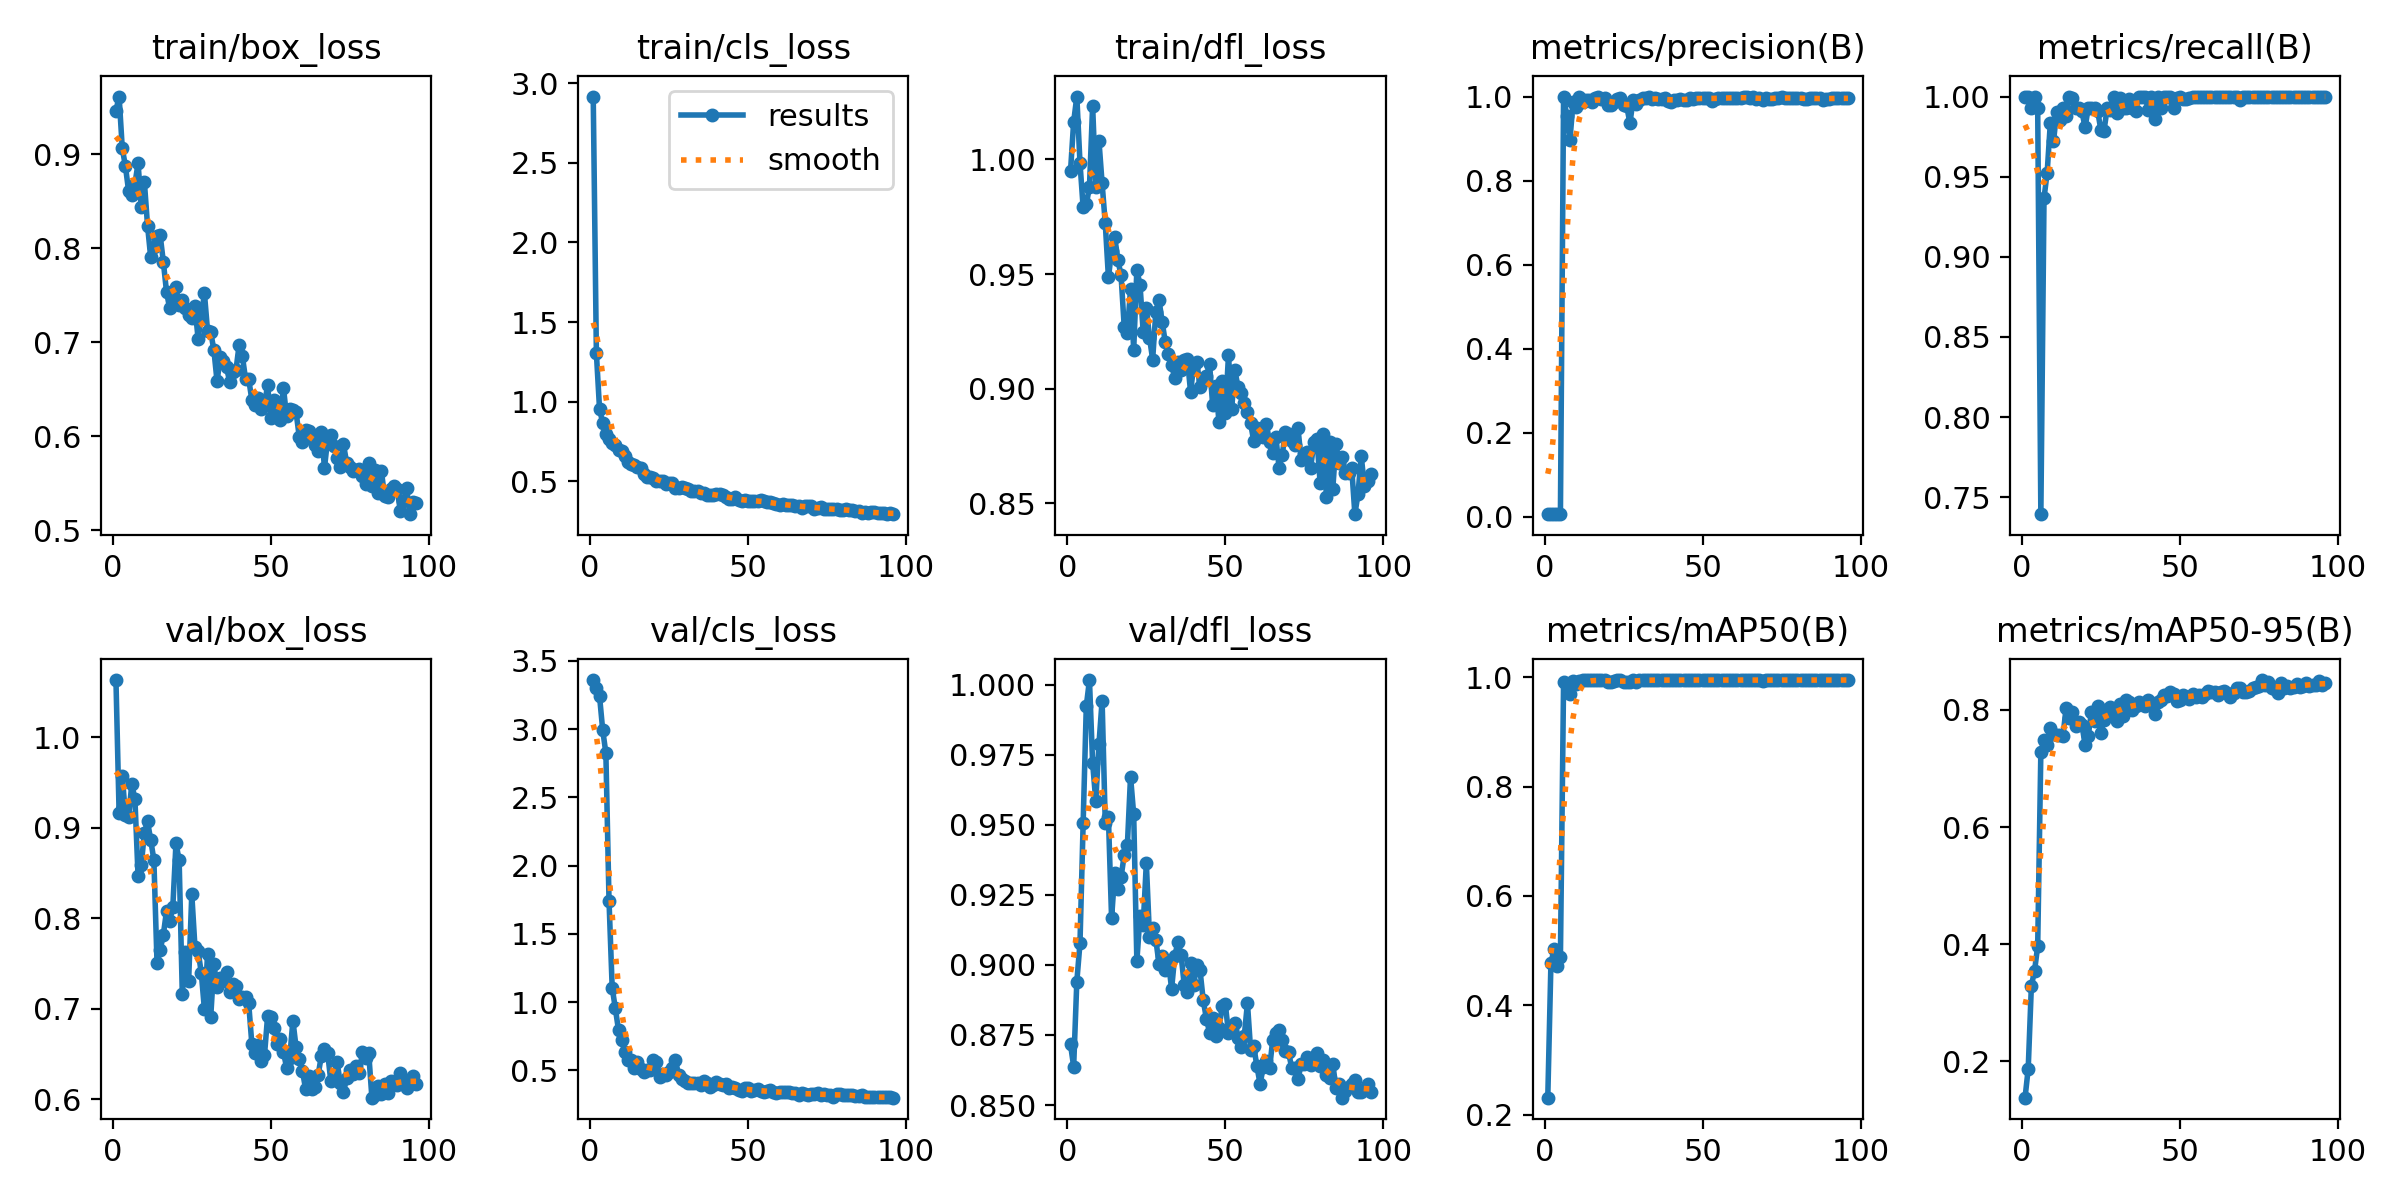

Source data for this figure (header and first rows):
epoch, time, train/box_loss, train/cls_loss, train/dfl_loss, metrics/precision(B), metrics/recall(B), metrics/mAP50(B), metrics/mAP50-95(B), val/box_loss, val/cls_loss, val/dfl_loss, lr/pg0, lr/pg1, lr/pg2
1, 7.872, 0.9467, 2.917, 0.9948, 0.00752, 1, 0.231, 0.1382, 1.063, 3.36, 0.8716, 0.00025, 0.00025, 0.00025
2, 8.853, 0.9616, 1.304, 1.016, 0.00757, 1, 0.4775, 0.1876, 0.9161, 3.305, 0.8638, 0.0005117, 0.0005117, 0.0005117
3, 10.07, 0.9066, 0.9535, 1.027, 0.00761, 0.993, 0.5028, 0.3293, 0.9572, 3.241, 0.8941, 0.000768, 0.000768, 0.000768
4, 10.94, 0.8874, 0.8669, 0.9985, 0.00685, 1, 0.4724, 0.3542, 0.9142, 2.993, 0.9078, 0.001019, 0.001019, 0.001019
5, 11.89, 0.8612, 0.7947, 0.979, 0.00658, 0.993, 0.4877, 0.397, 0.9116, 2.825, 0.9506, 0.001265, 0.001265, 0.001265
6, 12.8, 0.857, 0.7642, 0.9804, 1, 0.7394, 0.9915, 0.7284, 0.9483, 1.741, 0.9924, 0.001505, 0.001505, 0.001505
7, 13.72, 0.8685, 0.7404, 0.988, 0.9547, 0.9366, 0.9867, 0.7483, 0.9322, 1.105, 1.002, 0.001568, 0.001568, 0.001568
8, 14.65, 0.8909, 0.7302, 1.023, 0.8957, 0.9526, 0.9698, 0.7395, 0.8466, 0.9529, 0.9721, 0.001551, 0.001551, 0.001551
9, 15.53, 0.844, 0.6946, 0.9882, 0.9861, 0.9835, 0.9935, 0.7687, 0.8584, 0.7945, 0.9586, 0.001535, 0.001535, 0.001535
10, 16.37, 0.8704, 0.6908, 1.008, 0.9746, 0.972, 0.9885, 0.7584, 0.8949, 0.7211, 0.9788, 0.001518, 0.001518, 0.001518
11, 17.24, 0.8242, 0.6557, 0.9896, 1, 0.9902, 0.9927, 0.7569, 0.9071, 0.6331, 0.9944, 0.001502, 0.001502, 0.001502
12, 18.23, 0.7905, 0.6212, 0.9722, 0.9877, 0.9854, 0.9944, 0.7572, 0.8867, 0.5719, 0.9508, 0.001485, 0.001485, 0.001485
13, 19.13, 0.8019, 0.6103, 0.9486, 0.992, 0.9928, 0.9947, 0.7553, 0.8647, 0.5735, 0.9527, 0.001469, 0.001469, 0.001469
14, 19.97, 0.8127, 0.6031, 0.9599, 0.9921, 0.9878, 0.9949, 0.8038, 0.7503, 0.5143, 0.9167, 0.001452, 0.001452, 0.001452
15, 20.82, 0.8139, 0.588, 0.9661, 0.9877, 1, 0.9949, 0.7866, 0.765, 0.561, 0.9328, 0.001436, 0.001436, 0.001436
16, 21.65, 0.7855, 0.5863, 0.9561, 0.9974, 0.9992, 0.995, 0.7971, 0.782, 0.5115, 0.9272, 0.001419, 0.001419, 0.001419
17, 22.48, 0.754, 0.5479, 0.9494, 0.9982, 0.993, 0.9949, 0.7726, 0.8082, 0.49, 0.9314, 0.001403, 0.001403, 0.001403
18, 23.32, 0.7362, 0.5272, 0.9271, 0.9939, 0.993, 0.9949, 0.7793, 0.7972, 0.5022, 0.9393, 0.001386, 0.001386, 0.001386
19, 24.14, 0.7436, 0.5269, 0.9244, 0.9974, 0.9907, 0.9949, 0.7746, 0.8128, 0.5047, 0.9428, 0.00137, 0.00137, 0.00137
20, 25.07, 0.7585, 0.5206, 0.9436, 0.9802, 0.9807, 0.9917, 0.7403, 0.8832, 0.5749, 0.9673, 0.001353, 0.001353, 0.001353
21, 25.9, 0.7396, 0.5048, 0.9171, 0.9788, 0.993, 0.9911, 0.7561, 0.864, 0.5604, 0.9537, 0.001337, 0.001337, 0.001337
22, 26.76, 0.7453, 0.4995, 0.9518, 0.9869, 0.993, 0.994, 0.7959, 0.7158, 0.4506, 0.9014, 0.00132, 0.00132, 0.00132
23, 27.62, 0.7369, 0.4996, 0.9452, 0.995, 0.993, 0.9944, 0.7814, 0.7626, 0.4748, 0.9176, 0.001304, 0.001304, 0.001304
24, 28.48, 0.7294, 0.4846, 0.9249, 0.9957, 0.9908, 0.9946, 0.8062, 0.7308, 0.4664, 0.9142, 0.001287, 0.001287, 0.001287
25, 29.33, 0.7254, 0.4881, 0.9354, 0.9797, 0.979, 0.9917, 0.7612, 0.8266, 0.4847, 0.9364, 0.001271, 0.001271, 0.001271
26, 30.17, 0.7382, 0.4923, 0.9223, 0.9767, 0.9787, 0.9921, 0.7824, 0.7683, 0.5162, 0.9101, 0.001254, 0.001254, 0.001254
27, 31.01, 0.7037, 0.4573, 0.9127, 0.9367, 0.993, 0.9914, 0.7932, 0.7636, 0.5724, 0.9133, 0.001238, 0.001238, 0.001238
28, 31.99, 0.7275, 0.4552, 0.9336, 0.9921, 0.9913, 0.9947, 0.8048, 0.7399, 0.467, 0.9091, 0.001221, 0.001221, 0.001221
29, 32.87, 0.7522, 0.4672, 0.9387, 0.9829, 1, 0.9908, 0.7987, 0.6993, 0.4359, 0.9005, 0.001205, 0.001205, 0.001205
30, 33.7, 0.7118, 0.4606, 0.9293, 0.9914, 0.9898, 0.9948, 0.7816, 0.7605, 0.4227, 0.9032, 0.001188, 0.001188, 0.001188
31, 34.53, 0.7109, 0.4541, 0.9203, 0.9962, 0.999, 0.995, 0.8098, 0.6913, 0.4096, 0.8983, 0.001172, 0.001172, 0.001172
32, 35.36, 0.6916, 0.4399, 0.9153, 0.997, 0.993, 0.9949, 0.7889, 0.7495, 0.4067, 0.901, 0.001155, 0.001155, 0.001155
33, 36.24, 0.6586, 0.4407, 0.9103, 0.9982, 0.9926, 0.995, 0.8173, 0.7238, 0.4032, 0.8915, 0.001139, 0.001139, 0.001139
34, 37.12, 0.684, 0.44, 0.9048, 0.9939, 0.9987, 0.995, 0.8139, 0.7336, 0.4036, 0.9033, 0.001122, 0.001122, 0.001122
35, 37.99, 0.6803, 0.4245, 0.9115, 0.9958, 0.993, 0.9949, 0.7994, 0.7308, 0.393, 0.908, 0.001106, 0.001106, 0.001106
36, 38.8, 0.6734, 0.4261, 0.9082, 0.9946, 0.9911, 0.9949, 0.8071, 0.7406, 0.4239, 0.9036, 0.001089, 0.001089, 0.001089
37, 39.77, 0.6579, 0.4161, 0.9125, 0.995, 0.9998, 0.995, 0.8127, 0.7186, 0.405, 0.8928, 0.001073, 0.001073, 0.001073
38, 40.63, 0.668, 0.4165, 0.9129, 0.9958, 1, 0.995, 0.81, 0.7272, 0.3764, 0.8904, 0.001056, 0.001056, 0.001056
39, 41.52, 0.6711, 0.4131, 0.8987, 0.9904, 1, 0.995, 0.8074, 0.7257, 0.3895, 0.9008, 0.00104, 0.00104, 0.00104
40, 42.42, 0.6976, 0.4177, 0.9102, 0.9872, 0.9917, 0.9946, 0.8172, 0.7104, 0.4163, 0.893, 0.001023, 0.001023, 0.001023
41, 43.27, 0.6856, 0.4183, 0.9115, 0.9918, 1, 0.995, 0.8099, 0.7126, 0.402, 0.9002, 0.001007, 0.001007, 0.001007
42, 44.12, 0.6615, 0.4134, 0.9007, 0.9909, 0.9859, 0.9948, 0.7926, 0.7131, 0.3921, 0.898, 0.0009904, 0.0009904, 0.0009904
43, 45, 0.661, 0.4022, 0.9035, 0.9942, 0.9994, 0.995, 0.8126, 0.7065, 0.399, 0.8875, 0.0009739, 0.0009739, 0.0009739
44, 45.88, 0.6391, 0.3905, 0.9054, 0.9912, 0.993, 0.9949, 0.8163, 0.6613, 0.3668, 0.8809, 0.0009574, 0.0009574, 0.0009574
45, 46.83, 0.6335, 0.3906, 0.9108, 0.9911, 1, 0.995, 0.8251, 0.6506, 0.379, 0.8759, 0.0009409, 0.0009409, 0.0009409
46, 47.71, 0.6406, 0.4, 0.8929, 0.9972, 1, 0.995, 0.8235, 0.6597, 0.3705, 0.8811, 0.0009244, 0.0009244, 0.0009244
47, 48.56, 0.6288, 0.3808, 0.9014, 0.9938, 1, 0.995, 0.8311, 0.6423, 0.3571, 0.8747, 0.0009078, 0.0009078, 0.0009078
48, 49.42, 0.634, 0.3768, 0.8854, 0.9958, 0.993, 0.9949, 0.8272, 0.6483, 0.3496, 0.8774, 0.0008913, 0.0008913, 0.0008913
49, 50.33, 0.6542, 0.385, 0.9034, 0.9965, 0.9988, 0.995, 0.8149, 0.692, 0.3681, 0.8853, 0.0008748, 0.0008748, 0.0008748
50, 51.21, 0.619, 0.3766, 0.8894, 0.9972, 0.9995, 0.995, 0.817, 0.6906, 0.3686, 0.886, 0.0008583, 0.0008583, 0.0008583
51, 52.05, 0.6383, 0.3768, 0.9147, 0.9969, 0.9985, 0.995, 0.8257, 0.6789, 0.349, 0.8757, 0.0008418, 0.0008418, 0.0008418
52, 52.88, 0.6312, 0.3769, 0.8912, 0.9961, 0.9983, 0.995, 0.8218, 0.6615, 0.3563, 0.8766, 0.0008253, 0.0008253, 0.0008253
53, 53.82, 0.6171, 0.3776, 0.9082, 0.9903, 0.9993, 0.995, 0.8181, 0.6665, 0.3596, 0.8792, 0.0008088, 0.0008088, 0.0008088
54, 54.7, 0.652, 0.3809, 0.9009, 0.9947, 1, 0.995, 0.8276, 0.6523, 0.3472, 0.8739, 0.0007923, 0.0007923, 0.0007923
55, 55.53, 0.6213, 0.3752, 0.8982, 0.9975, 1, 0.995, 0.8221, 0.635, 0.3376, 0.8706, 0.0007758, 0.0007758, 0.0007758
56, 56.37, 0.629, 0.3673, 0.894, 0.9968, 1, 0.995, 0.8252, 0.646, 0.3446, 0.8748, 0.0007593, 0.0007593, 0.0007593
57, 57.26, 0.6281, 0.3713, 0.8899, 0.9966, 1, 0.995, 0.8218, 0.6868, 0.3557, 0.8864, 0.0007428, 0.0007428, 0.0007428
58, 58.14, 0.6259, 0.3612, 0.885, 0.9967, 1, 0.995, 0.8267, 0.6577, 0.3441, 0.8697, 0.0007263, 0.0007263, 0.0007263
59, 58.99, 0.5999, 0.3574, 0.8771, 0.9967, 1, 0.995, 0.8326, 0.6444, 0.333, 0.8709, 0.0007098, 0.0007098, 0.0007098
60, 59.86, 0.5937, 0.3504, 0.8828, 0.9968, 1, 0.995, 0.8312, 0.6316, 0.3372, 0.8638, 0.0006933, 0.0006933, 0.0006933
... 36 more rows
